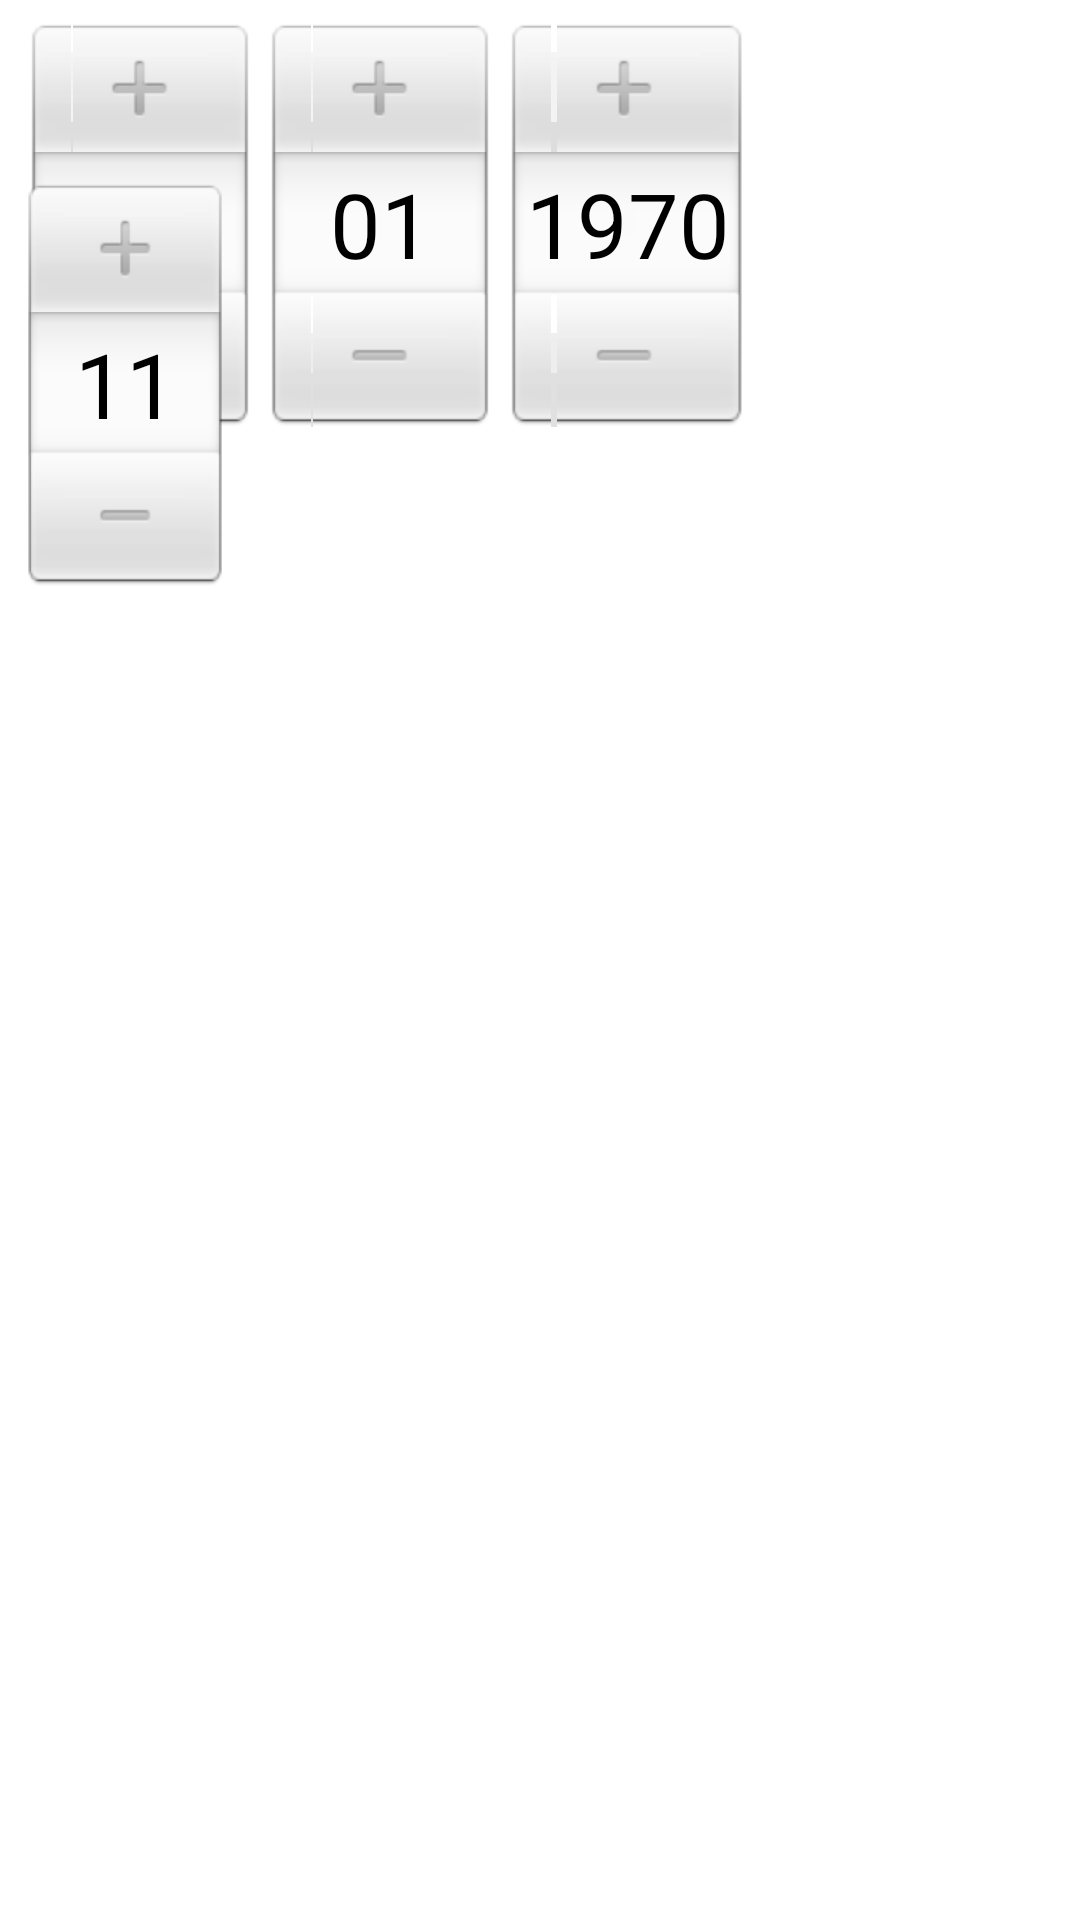

Write the Android layout XML for this screen, with the resource values it uses.
<!-- AndroidManifest.xml: application theme AppTheme -->
<!-- res/layout/activity_datetime.xml -->
<?xml version="1.0" encoding="utf-8"?>
  <AbsoluteLayout
    android:id="@+id/layout1"
    android:layout_width="fill_parent"
    android:layout_height="fill_parent"
    android:background="@color/white"
    xmlns:android="http://schemas.android.com/apk/res/android"
  >
    <DatePicker
      android:id="@+id/dPicker"
      android:layout_width="wrap_content"
      android:layout_height="wrap_content"
      android:layout_x="20px"
      android:layout_y="20px"
    >
    </DatePicker>
    <TimePicker
      android:id="@+id/tPicker"
      android:layout_width="220px"
      android:layout_height="wrap_content"
      android:layout_x="20px"
      android:layout_y="180px"
    >
    </TimePicker>
    <TextView
      android:id="@+id/showTime"
      android:layout_width="wrap_content"
      android:layout_height="34px"
      android:textSize="24sp"
      android:layout_x="30px"
      android:layout_y="330px"
      android:textColor="@color/black"
    >
    </TextView>
  </AbsoluteLayout>
<!-- resources referenced by this layout -->
<resources>
  <color name="black">#000000</color>
  <color name="white">#FFFFFF</color>
  <style name="AppTheme" parent="AppBaseTheme">
          
      </style>
  <style name="AppBaseTheme" parent="android:Theme.Light">
          
      </style>
</resources>
